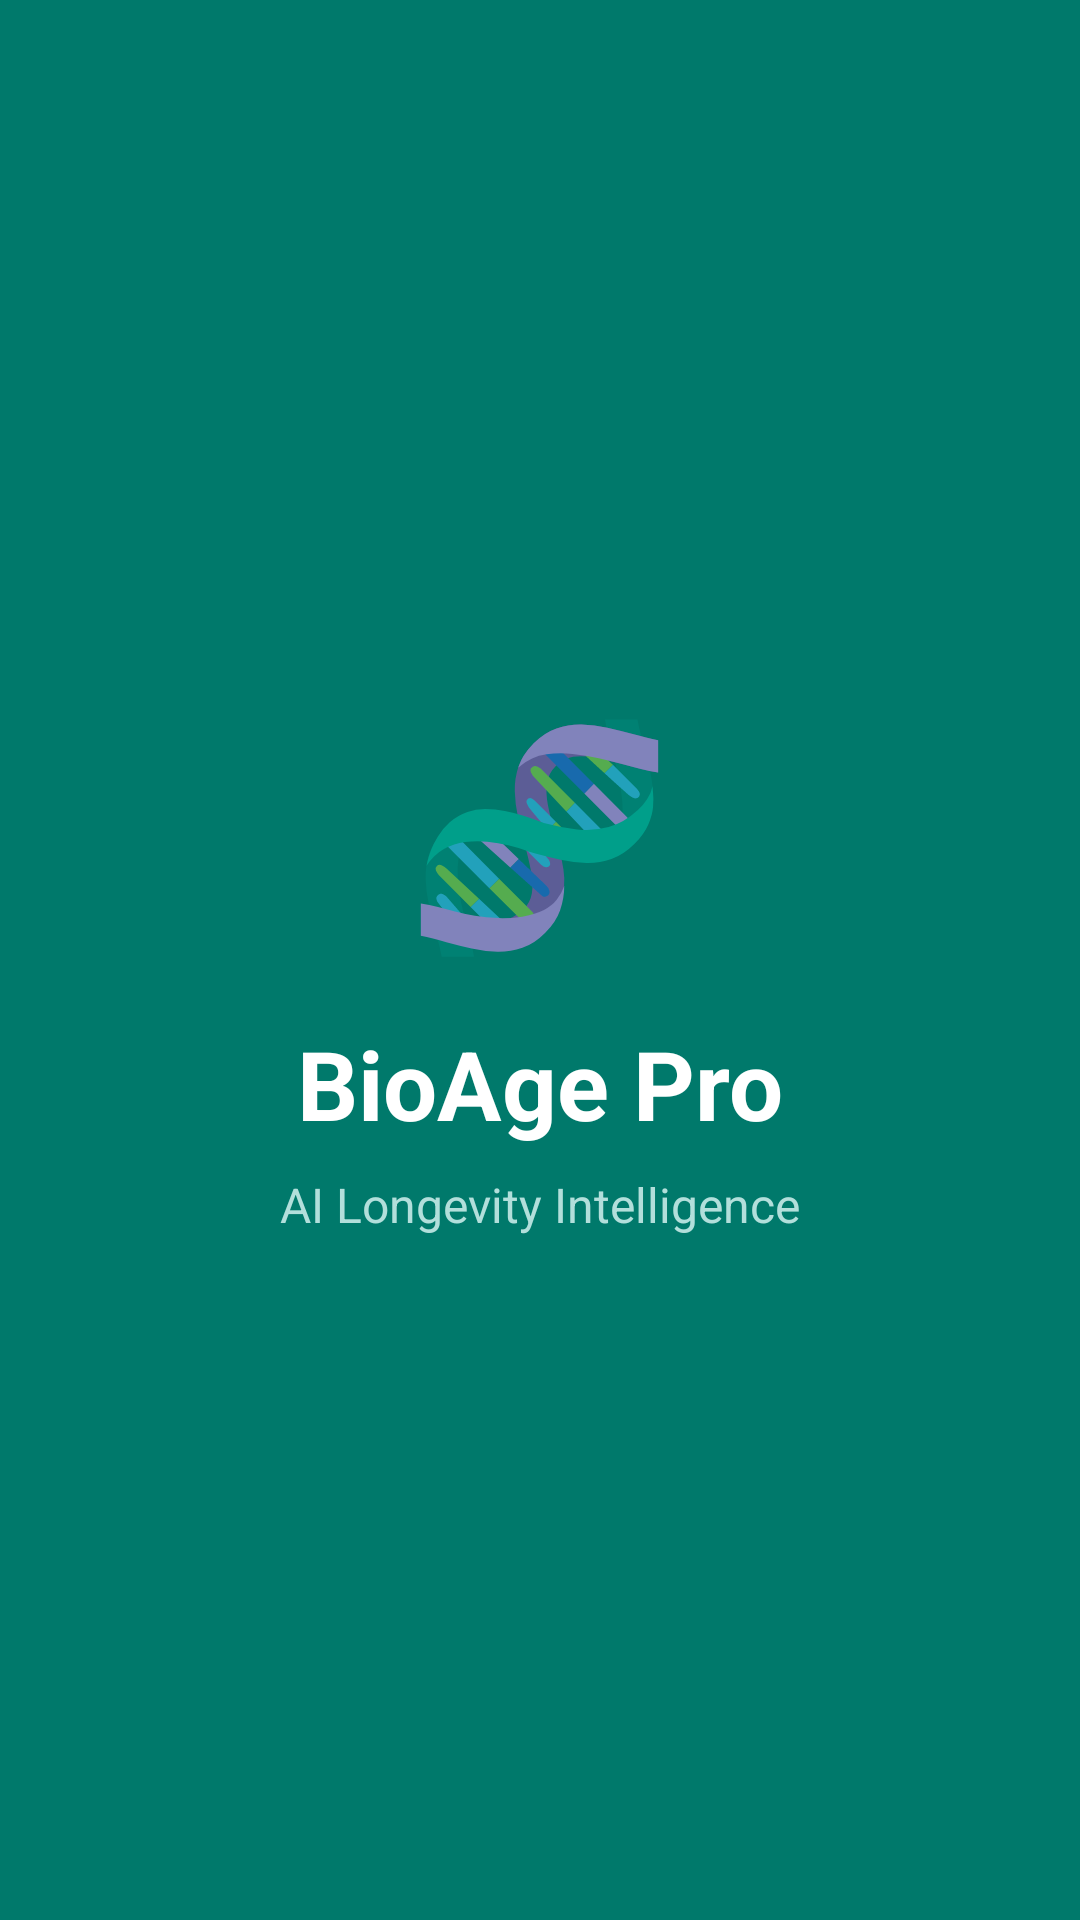

Reconstruct the res/layout file that produces this screen, plus the resources it refers to.
<!-- AndroidManifest.xml: activity theme Theme.BioAgePro.Splash -->
<!-- res/layout/activity_splash.xml -->
<?xml version="1.0" encoding="utf-8"?>
<RelativeLayout xmlns:android="http://schemas.android.com/apk/res/android"
    android:layout_width="match_parent"
    android:layout_height="match_parent"
    android:background="@color/teal_700"
    android:gravity="center">

    
    <LinearLayout
        android:id="@+id/splashLogo"
        android:layout_width="wrap_content"
        android:layout_height="wrap_content"
        android:layout_centerInParent="true"
        android:orientation="vertical"
        android:gravity="center">

        <TextView
            android:layout_width="wrap_content"
            android:layout_height="wrap_content"
            android:text="🧬"
            android:textSize="72sp" />

        <TextView
            android:layout_width="wrap_content"
            android:layout_height="wrap_content"
            android:text="BioAge Pro"
            android:textColor="@android:color/white"
            android:textSize="32sp"
            android:textStyle="bold"
            android:layout_marginTop="16dp" />

        <TextView
            android:layout_width="wrap_content"
            android:layout_height="wrap_content"
            android:text="AI Longevity Intelligence"
            android:textColor="#B2DFDB"
            android:textSize="16sp"
            android:layout_marginTop="8dp" />

    </LinearLayout>

    
    <LinearLayout
        android:id="@+id/modeSelector"
        android:layout_width="match_parent"
        android:layout_height="wrap_content"
        android:layout_centerInParent="true"
        android:orientation="vertical"
        android:gravity="center"
        android:padding="32dp"
        android:visibility="gone">

        <TextView
            android:layout_width="wrap_content"
            android:layout_height="wrap_content"
            android:text="🧬 BioAge Pro"
            android:textColor="@android:color/white"
            android:textSize="28sp"
            android:textStyle="bold" />

        <TextView
            android:layout_width="wrap_content"
            android:layout_height="wrap_content"
            android:text="Choose how to run the app"
            android:textColor="#B2DFDB"
            android:textSize="14sp"
            android:layout_marginTop="8dp"
            android:layout_marginBottom="32dp" />

        <Button
            android:id="@+id/btnOffline"
            android:layout_width="280dp"
            android:layout_height="56dp"
            android:text="📱  Offline Mode (Bundled)"
            android:textAllCaps="false"
            android:textSize="15sp"
            android:backgroundTint="@android:color/white"
            android:textColor="@color/teal_700" />

        <TextView
            android:layout_width="wrap_content"
            android:layout_height="wrap_content"
            android:text="Frontend only — no login, OTP, or AI features"
            android:textColor="#80CBC4"
            android:textSize="11sp"
            android:layout_marginTop="6dp"
            android:layout_marginBottom="20dp" />

        <Button
            android:id="@+id/btnServer"
            android:layout_width="280dp"
            android:layout_height="56dp"
            android:text="🌐  Connect to Server"
            android:textAllCaps="false"
            android:textSize="15sp"
            android:backgroundTint="#004D40"
            android:textColor="@android:color/white" />

        <TextView
            android:layout_width="wrap_content"
            android:layout_height="wrap_content"
            android:text="Full features — requires your PC server running"
            android:textColor="#80CBC4"
            android:textSize="11sp"
            android:layout_marginTop="6dp" />

    </LinearLayout>

</RelativeLayout>
<!-- resources referenced by this layout -->
<resources>
  <color name="teal_700">#00796B</color>
  <style name="Theme.BioAgePro.Splash" parent="Theme.BioAgePro">
          <item name="android:windowBackground">@color/teal_700</item>
      </style>
  <style name="Theme.BioAgePro" parent="Theme.MaterialComponents.DayNight.NoActionBar">
          <item name="colorPrimary">@color/teal_700</item>
          <item name="colorPrimaryVariant">@color/teal_700</item>
          <item name="colorOnPrimary">@color/white</item>
          <item name="android:statusBarColor">@color/teal_700</item>
          <item name="android:navigationBarColor">@color/teal_700</item>
      </style>
  <color name="white">#FFFFFF</color>
</resources>
